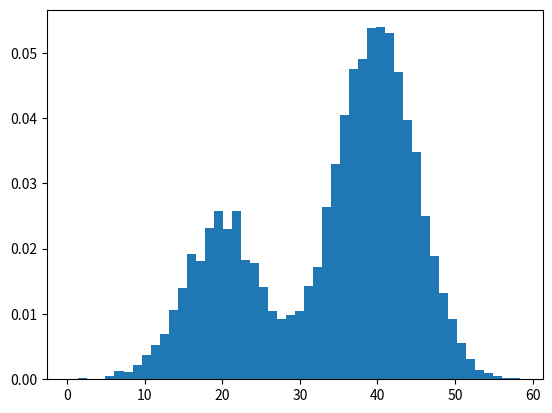

Here is the Python script that generated this plot:
# example of a bimodal constructed from two gaussian processes
from matplotlib import pyplot
from numpy import hstack
from numpy.random import normal

# generate a sample
X1 = normal(loc=20, scale=5, size=3000)
X2 = normal(loc=40, scale=5, size=7000)
X = hstack((X1, X2))
# plot the histogram
pyplot.hist(X, bins=50, density=True)
pyplot.show()
